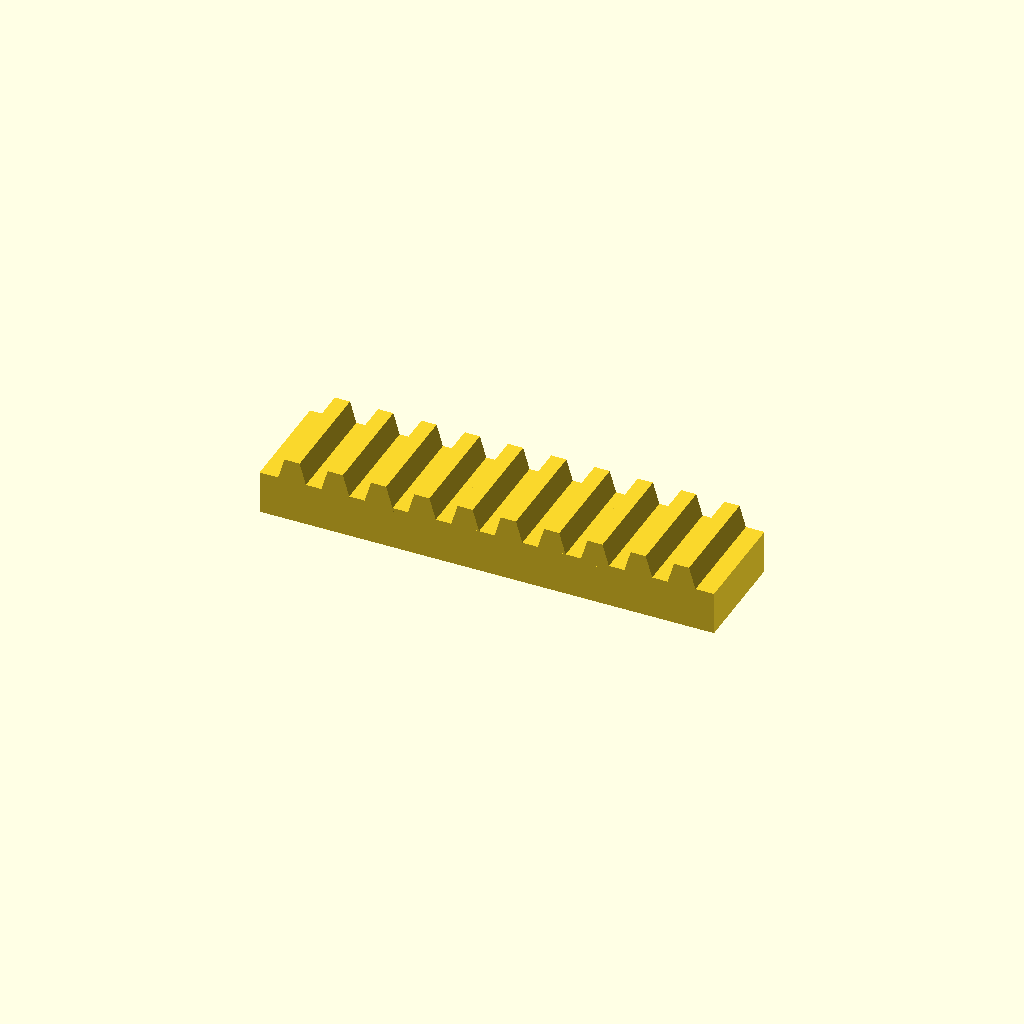
Cell 1: rendered with the file's own defaults.
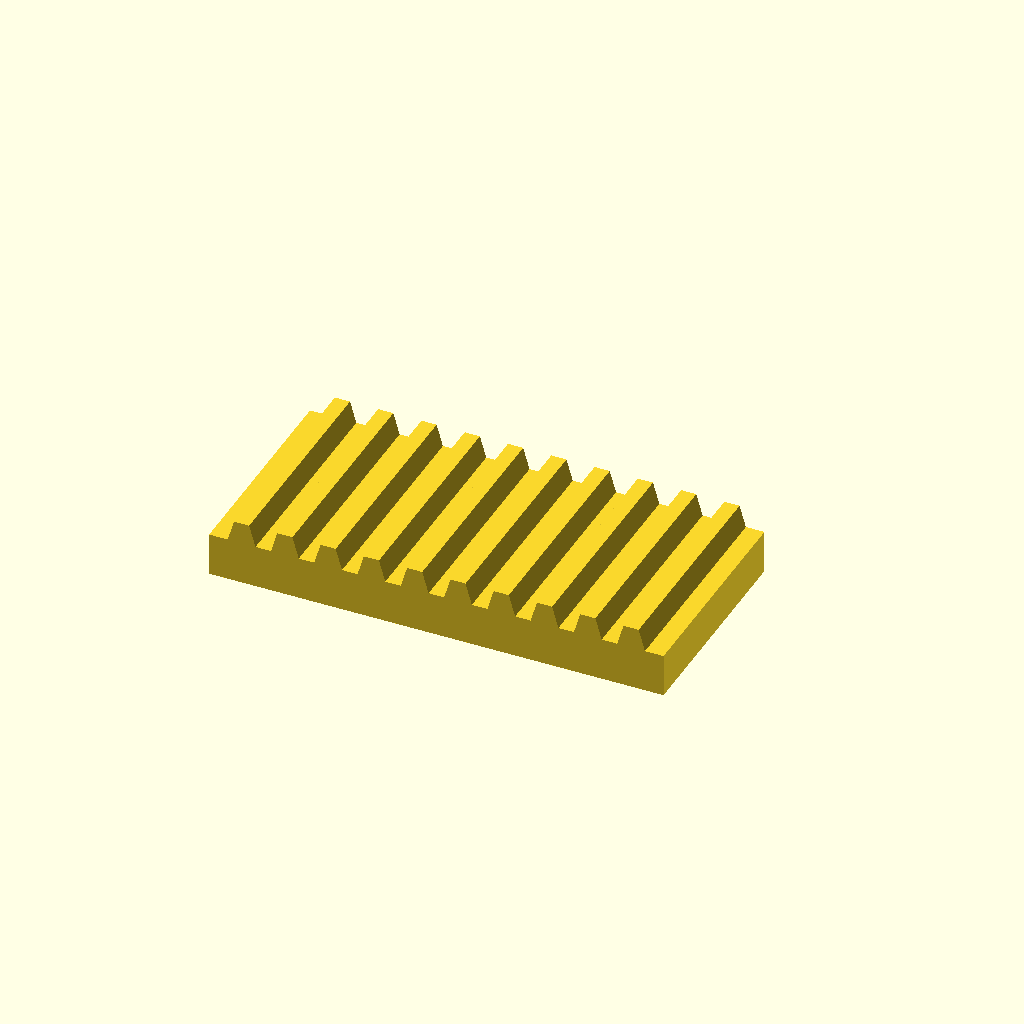
Cell 2 — bar_w set to 50, the other parameters unchanged.
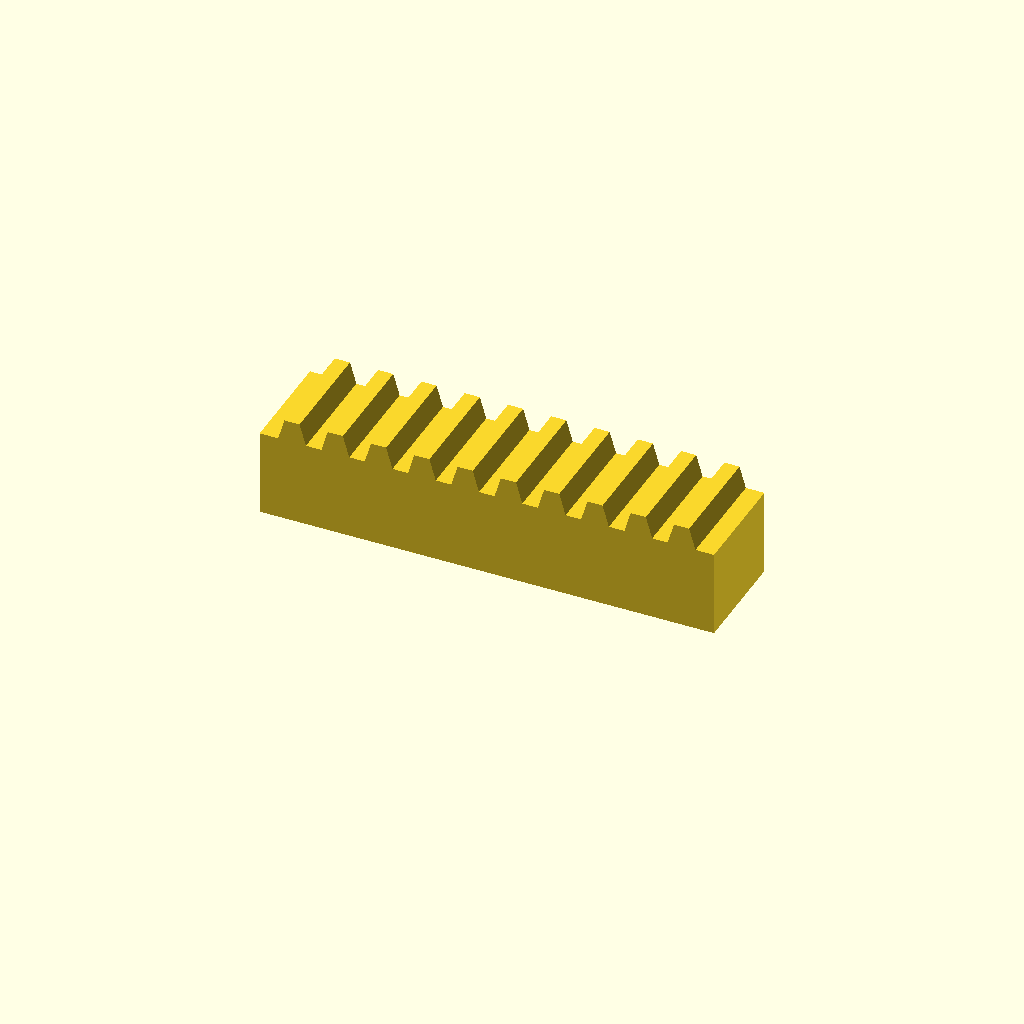
Cell 3 — bar_h set to 20, the other parameters unchanged.
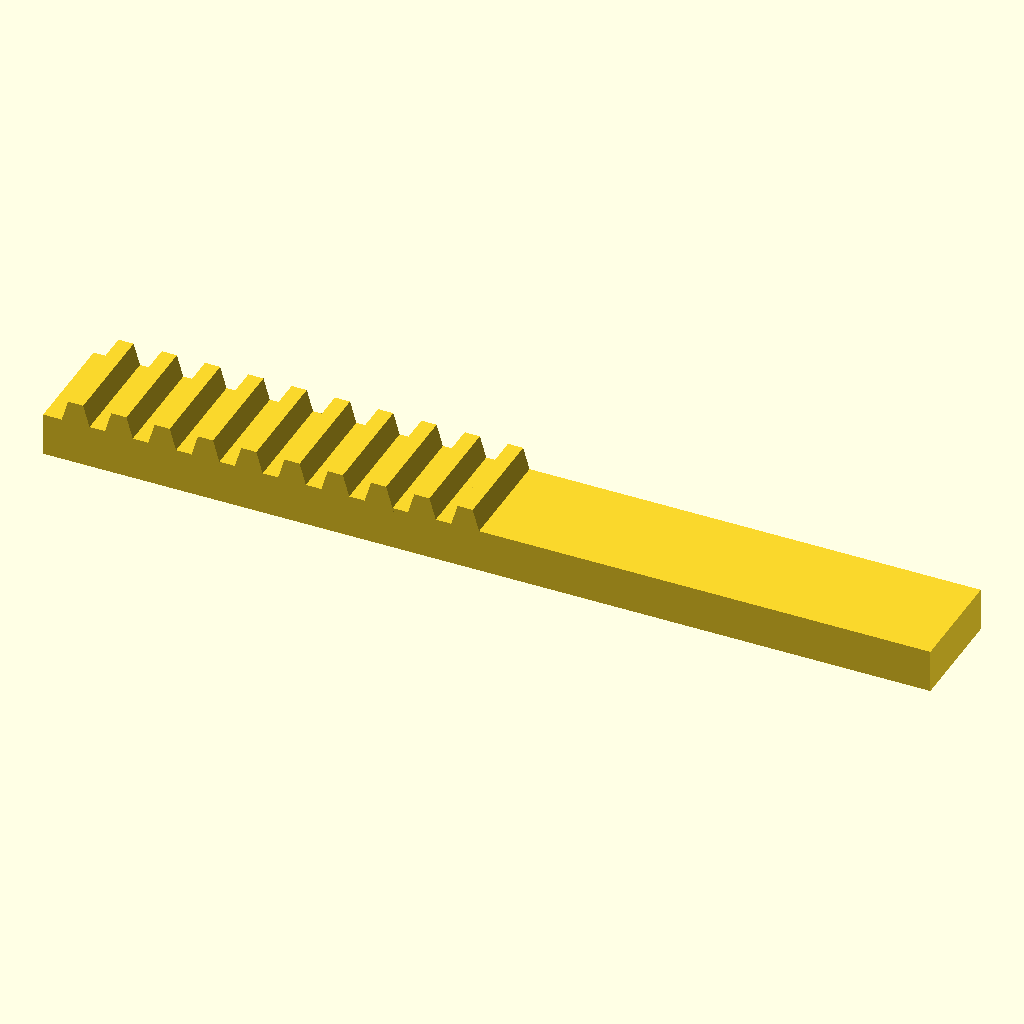
Cell 4 — teeth set to 20, the other parameters unchanged.
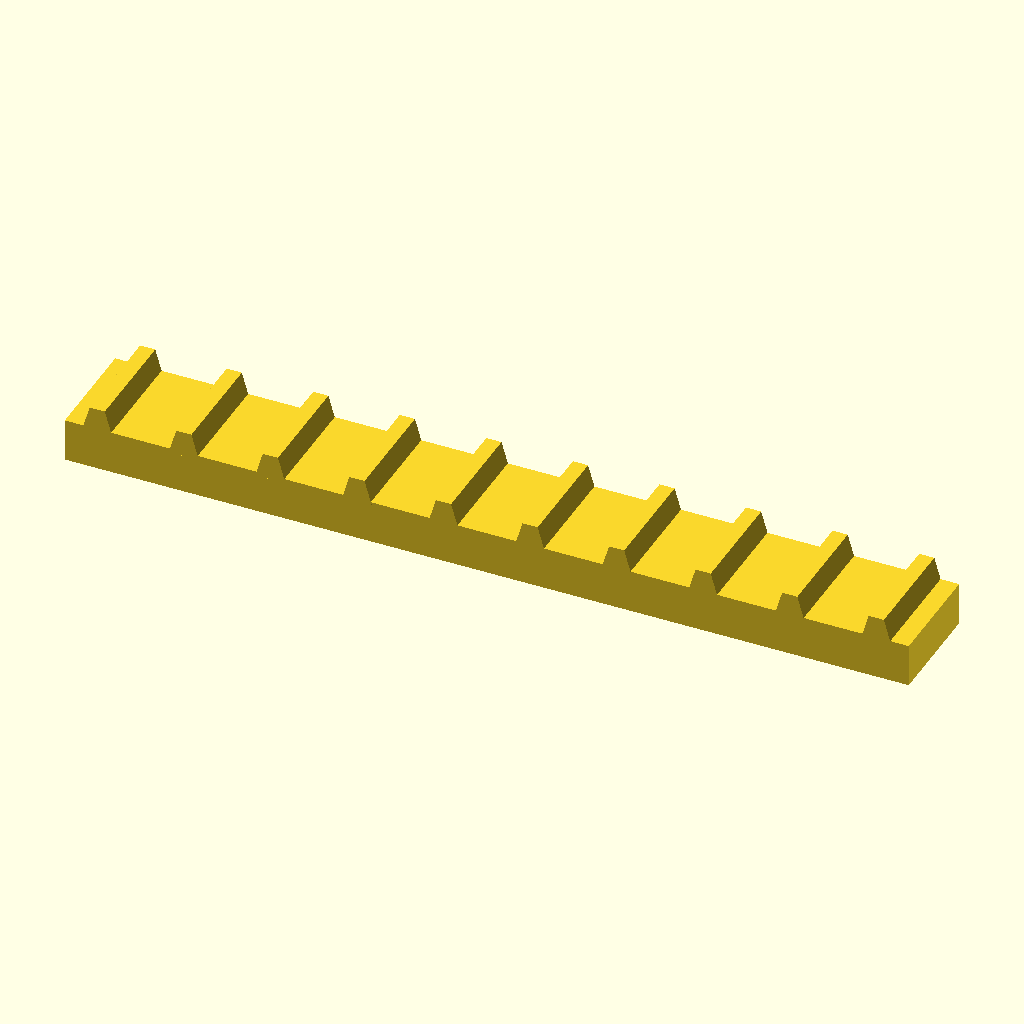
Cell 5: the same model with pitch = 20.
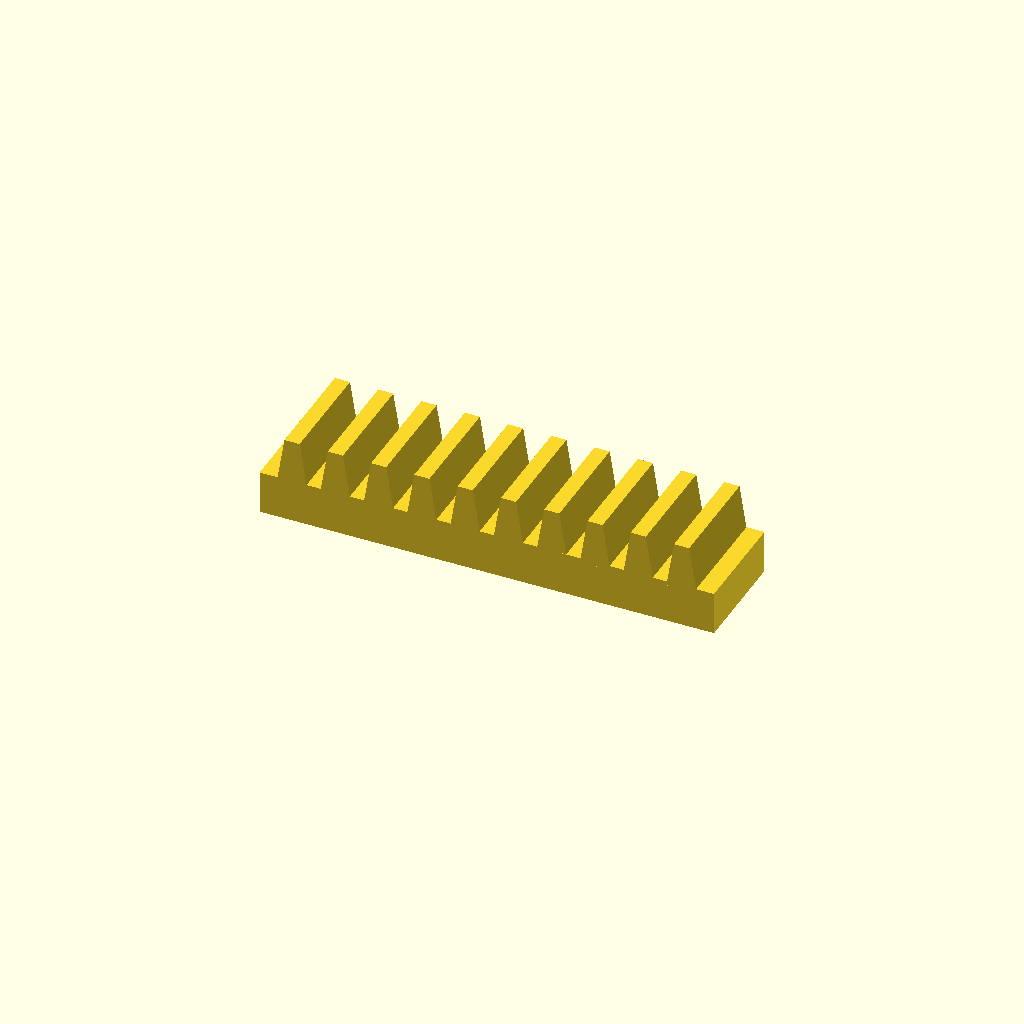
Cell 6: the same model with tooth_h = 10.
All cells are drawn from one camera (rotation 55°, 0°, 25°, orthographic, colour scheme Cornfield), so only the parameter changes between them.
The OpenSCAD source (optional_data/data/place1/rackbars/part_0022.scad):
$fn = 32;

// ----------------------------------------------------------------------
// Toothed rack, 10 teeth
// 10 mm pitch, 5 mm teeth
// ----------------------------------------------------------------------

// --- parameters (mm) ---
bar_w = 25;     // bar width (Y)
bar_h = 10;     // bar height (Z)
teeth = 10;     // number of teeth
pitch = 10;     // tooth pitch
tooth_h = 5;    // tooth height above the bar
root_w = 7;     // tooth width at the root
crest_w = 3.5;  // tooth width at the crest

// --- derived feature positions (mm) ---
span = (teeth - 1) * pitch;  // = 90   distance between the outer teeth
bar_l = span + root_w + 8;   // = 105   bar length: teeth plus 4 mm at each end
tooth_x = -span / 2;         // = -45   X of the first tooth
height = bar_h + tooth_h;    // = 15   overall height
feature_centers = [
  [tooth_x + 0 * pitch, -bar_w / 2],
  [tooth_x + 1 * pitch, -bar_w / 2],
  [tooth_x + 2 * pitch, -bar_w / 2],
  [tooth_x + 3 * pitch, -bar_w / 2],
  [tooth_x + 4 * pitch, -bar_w / 2],
  [tooth_x + 5 * pitch, -bar_w / 2],
  [tooth_x + 6 * pitch, -bar_w / 2],
  [tooth_x + 7 * pitch, -bar_w / 2],
  [tooth_x + 8 * pitch, -bar_w / 2],
  [tooth_x + 9 * pitch, -bar_w / 2]
];   // tooth centre line, drives the tooth loop

// bar with a rack of teeth, one extruded trapezoium per centre
module rack_tooth() {
  linear_extrude(height = bar_w)
    polygon(points = [
      [0, 0],
      [root_w, 0],
      [root_w / 2 + crest_w / 2, tooth_h + 1],
      [root_w / 2 - crest_w / 2, tooth_h + 1]
    ]);
}

union() {
  translate([-bar_l / 2, -bar_w, 0]) cube([bar_l, bar_w, bar_h]);
  for (centre = feature_centers)
    translate([centre[0] - root_w / 2, 0, bar_h - 1]) rotate([90, 0, 0]) rack_tooth();
}
Parameter table extracted from the source (name, type, default, range or options):
bar_w: number, default 25
bar_h: number, default 10
teeth: number, default 10
pitch: number, default 10
tooth_h: number, default 5
root_w: number, default 7
crest_w: number, default 3.5
